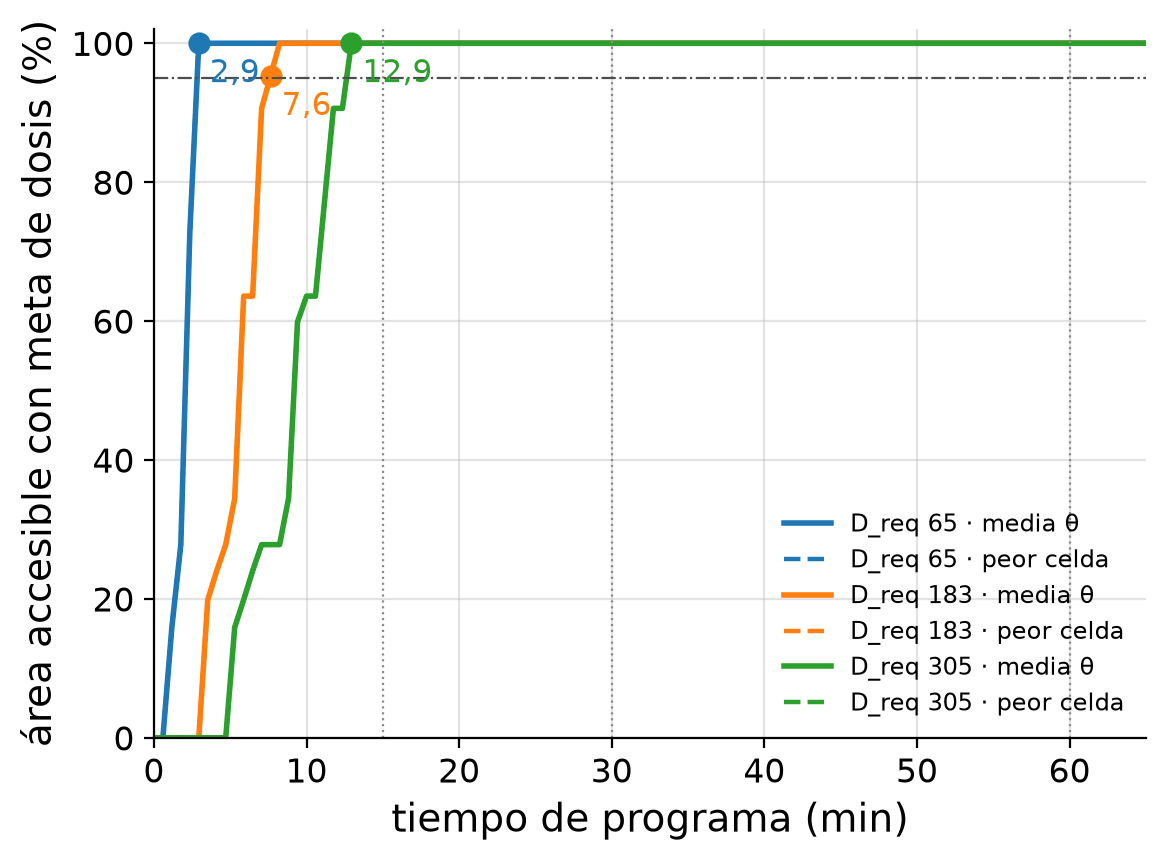

The data file committed next to this chart (first rows):
superficie, D_req, N, t_min, M3_acc_media_theta_pct, M3_acc_peor_celda_pct
Cara superior, 65, 0, 0.000, 0.0000, 0.0000
Cara superior, 65, 1, 0.588, 0.0000, 0.0000
Cara superior, 65, 2, 1.176, 15.89, 15.89
Cara superior, 65, 3, 1.765, 27.81, 27.81
Cara superior, 65, 4, 2.353, 72.69, 72.69
Cara superior, 65, 5, 2.941, 100, 100
Cara superior, 65, 6, 3.529, 100, 100
Cara superior, 65, 7, 4.118, 100, 100
Cara superior, 65, 8, 4.706, 100, 100
Cara superior, 65, 9, 5.294, 100, 100
Cara superior, 65, 10, 5.882, 100, 100
Cara superior, 65, 11, 6.471, 100, 100
Cara superior, 65, 12, 7.059, 100, 100
Cara superior, 65, 13, 7.647, 100, 100
Cara superior, 65, 14, 8.235, 100, 100
Cara superior, 65, 15, 8.823, 100, 100
Cara superior, 65, 16, 9.412, 100, 100
Cara superior, 65, 17, 10, 100, 100
Cara superior, 65, 18, 10.59, 100, 100
Cara superior, 65, 19, 11.18, 100, 100
Cara superior, 65, 20, 11.77, 100, 100
Cara superior, 65, 21, 12.35, 100, 100
Cara superior, 65, 22, 12.94, 100, 100
Cara superior, 65, 23, 13.53, 100, 100
Cara superior, 65, 24, 14.12, 100, 100
Cara superior, 65, 25, 14.71, 100, 100
Cara superior, 65, 26, 15.29, 100, 100
Cara superior, 65, 27, 15.88, 100, 100
Cara superior, 65, 28, 16.47, 100, 100
Cara superior, 65, 29, 17.06, 100, 100
Cara superior, 65, 30, 17.65, 100, 100
Cara superior, 65, 31, 18.23, 100, 100
Cara superior, 65, 32, 18.82, 100, 100
Cara superior, 65, 33, 19.41, 100, 100
Cara superior, 65, 34, 20, 100, 100
Cara superior, 65, 35, 20.59, 100, 100
Cara superior, 65, 36, 21.18, 100, 100
Cara superior, 65, 37, 21.77, 100, 100
Cara superior, 65, 38, 22.35, 100, 100
Cara superior, 65, 39, 22.94, 100, 100
Cara superior, 65, 40, 23.53, 100, 100
Cara superior, 65, 41, 24.12, 100, 100
Cara superior, 65, 42, 24.71, 100, 100
Cara superior, 65, 43, 25.29, 100, 100
Cara superior, 65, 44, 25.88, 100, 100
Cara superior, 65, 45, 26.47, 100, 100
Cara superior, 65, 46, 27.06, 100, 100
Cara superior, 65, 47, 27.65, 100, 100
Cara superior, 65, 48, 28.23, 100, 100
Cara superior, 65, 49, 28.82, 100, 100
Cara superior, 65, 50, 29.41, 100, 100
Cara superior, 65, 51, 30, 100, 100
Cara superior, 65, 52, 30.59, 100, 100
Cara superior, 65, 53, 31.18, 100, 100
Cara superior, 65, 54, 31.77, 100, 100
Cara superior, 65, 55, 32.35, 100, 100
Cara superior, 65, 56, 32.94, 100, 100
Cara superior, 65, 57, 33.53, 100, 100
Cara superior, 65, 58, 34.12, 100, 100
Cara superior, 65, 59, 34.71, 100, 100
... 555 more rows
